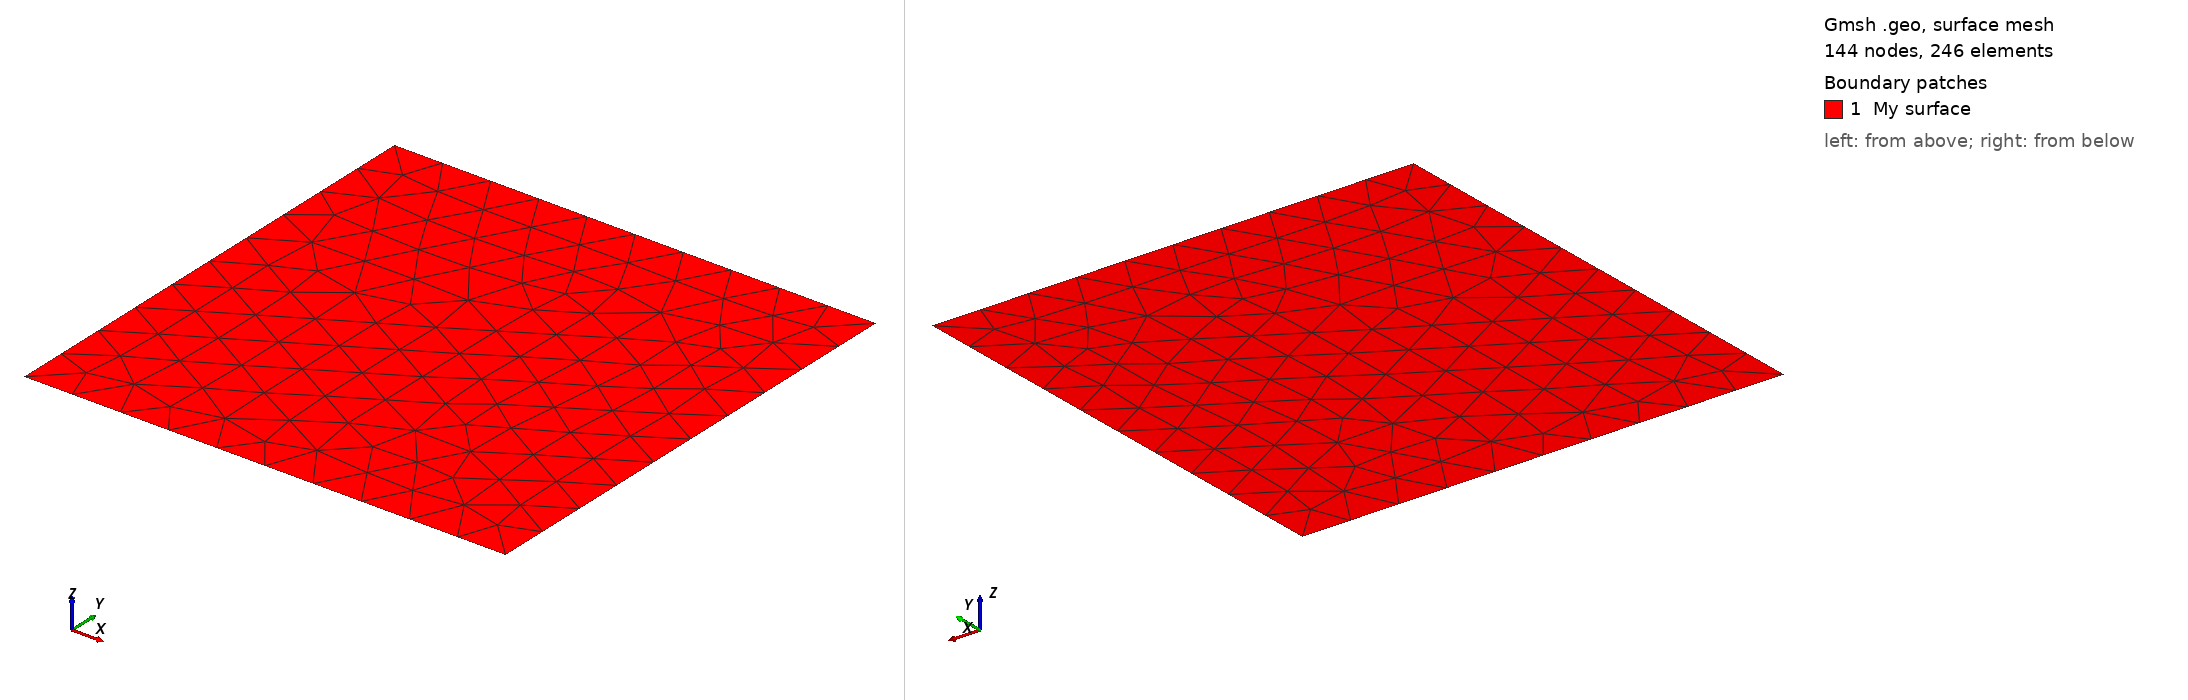

Gmsh geometry script, surface-meshed: 144 nodes, 246 surface elements. Boundary patches (legend numbers): 1 My surface. Left view from above one corner, right view from below the opposite corner. Legend entries are the model's physical surfaces. The drawing asked Gmsh for element sizes between 1% and 20% of the model's largest extent; the script's own settings can give other sizes.

=== code.geo (drawn) ===
// Gmsh GEO tutorial 1: Geometry basics, elementary entities, physical groups
// From the official Gmsh tutorials
// https://gitlab.onelab.info/gmsh/gmsh/-/blob/master/tutorials/t1.geo

lc = 1e-2;

Point(1) = {0, 0, 0, lc};
Point(2) = {.1, 0,  0, lc};
Point(3) = {.1, .1, 0, lc};
Point(4) = {0,  .1, 0, lc};

Line(1) = {1, 2};
Line(2) = {3, 2};
Line(3) = {3, 4};
Line(4) = {4, 1};

Curve Loop(1) = {4, 1, -2, 3};

Plane Surface(1) = {1};

Physical Curve("Boundary") = {1, 2, 3, 4};
Physical Surface("My surface") = {1};
